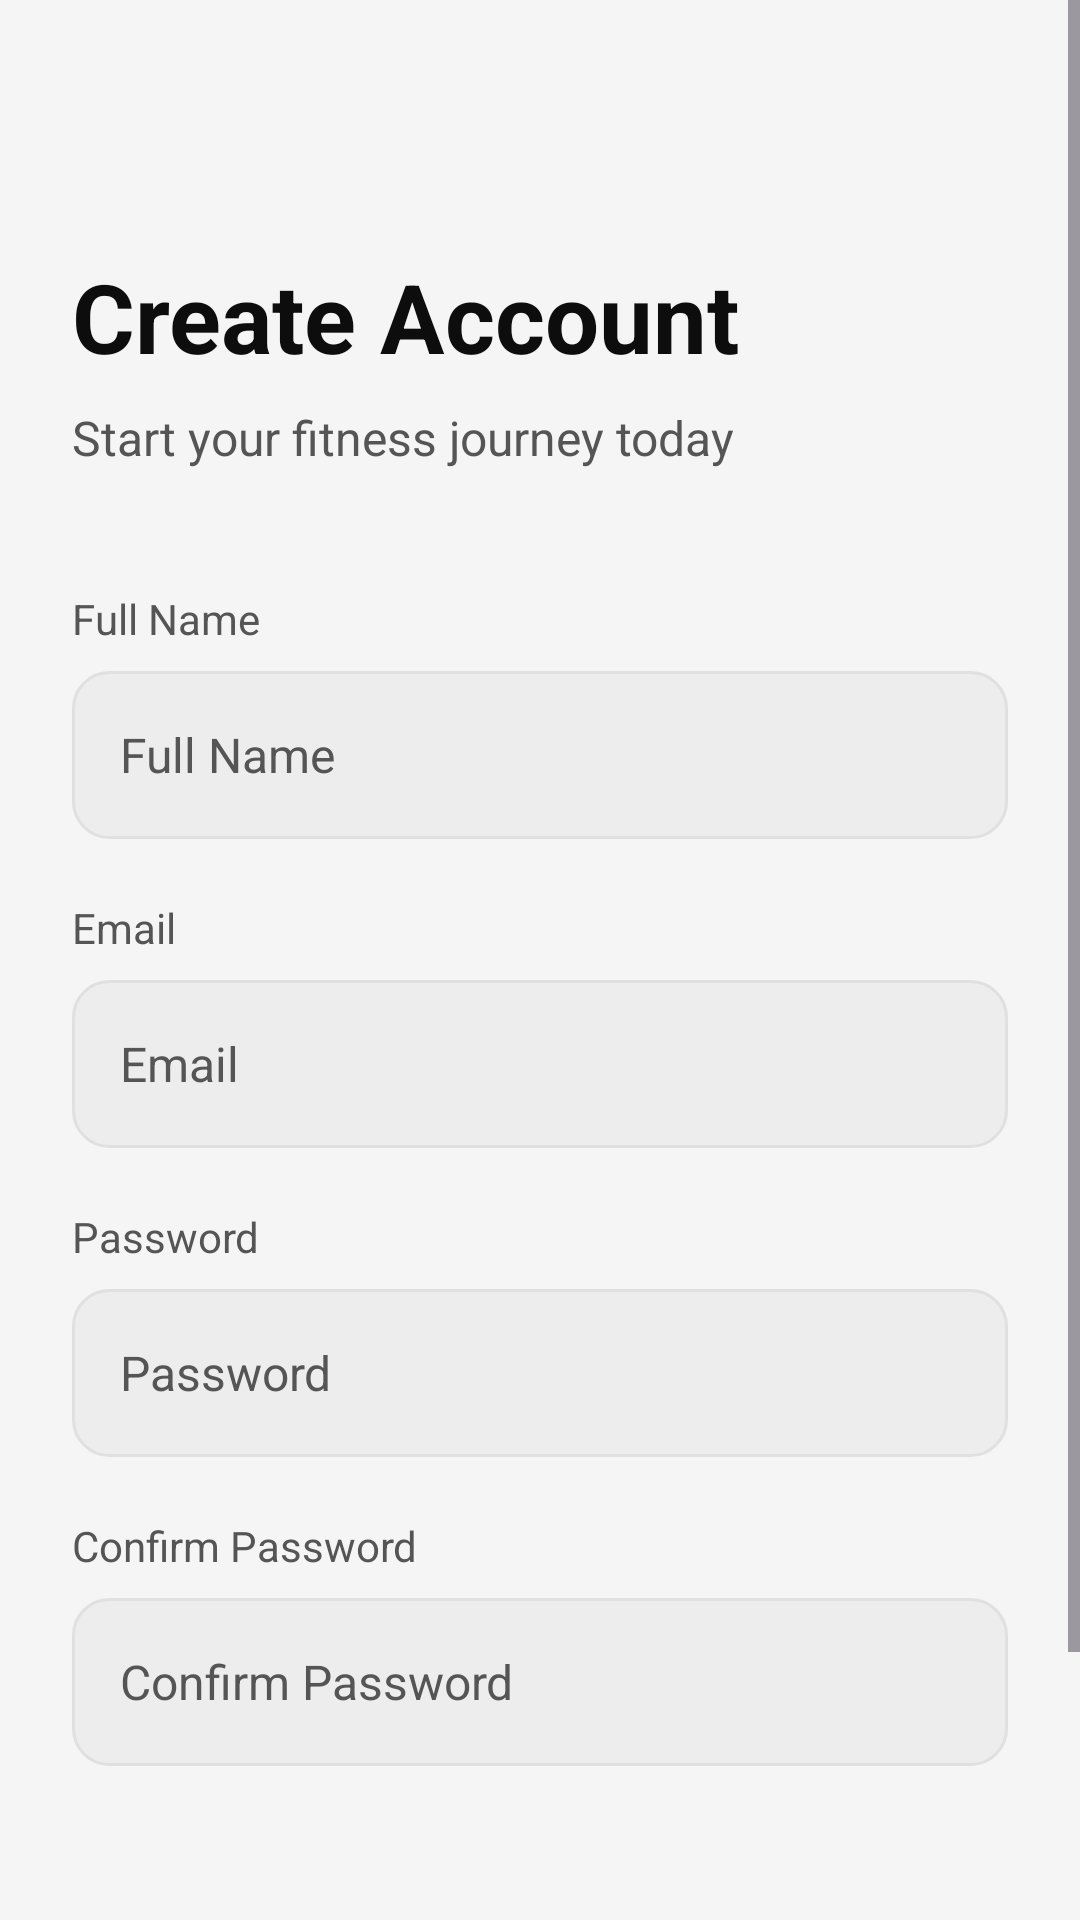

Produce the Android XML layout that renders to this screen, including the resource entries it uses.
<!-- AndroidManifest.xml: activity theme Theme.GymBud.Auth -->
<!-- res/layout/activity_register.xml -->
<?xml version="1.0" encoding="utf-8"?>
<ScrollView
    xmlns:android="http://schemas.android.com/apk/res/android"
    xmlns:app="http://schemas.android.com/apk/res-auto"
    android:layout_width="match_parent"
    android:layout_height="match_parent"
    android:background="?android:attr/colorBackground"
    android:fillViewport="true">

    <androidx.constraintlayout.widget.ConstraintLayout
        android:layout_width="match_parent"
        android:layout_height="wrap_content"
        android:padding="24dp">

        
        <TextView
            android:id="@+id/tvTitle"
            android:layout_width="wrap_content"
            android:layout_height="wrap_content"
            android:layout_marginTop="60dp"
            android:text="@string/create_account"
            android:textSize="32sp"
            android:textStyle="bold"
            android:textColor="?attr/colorOnSurface"
            app:layout_constraintStart_toStartOf="parent"
            app:layout_constraintTop_toTopOf="parent" />

        <TextView
            android:id="@+id/tvSubtitle"
            android:layout_width="wrap_content"
            android:layout_height="wrap_content"
            android:layout_marginTop="8dp"
            android:text="Start your fitness journey today"
            android:textSize="16sp"
            android:textColor="?attr/colorOnSurfaceVariant"
            app:layout_constraintStart_toStartOf="parent"
            app:layout_constraintTop_toBottomOf="@id/tvTitle" />

        
        <TextView
            android:id="@+id/tvNameLabel"
            android:layout_width="wrap_content"
            android:layout_height="wrap_content"
            android:layout_marginTop="40dp"
            android:text="@string/full_name"
            android:textSize="14sp"
            android:textColor="?attr/colorOnSurfaceVariant"
            app:layout_constraintStart_toStartOf="parent"
            app:layout_constraintTop_toBottomOf="@id/tvSubtitle" />

        <EditText
            android:id="@+id/etName"
            android:layout_width="0dp"
            android:layout_height="56dp"
            android:layout_marginTop="8dp"
            android:background="@drawable/bg_input_dark"
            android:hint="@string/full_name"
            android:inputType="textPersonName"
            android:paddingStart="16dp"
            android:paddingEnd="16dp"
            android:textColor="?attr/colorOnSurface"
            android:textColorHint="?attr/colorOnSurfaceVariant"
            android:textSize="16sp"
            app:layout_constraintEnd_toEndOf="parent"
            app:layout_constraintStart_toStartOf="parent"
            app:layout_constraintTop_toBottomOf="@id/tvNameLabel" />

        
        <TextView
            android:id="@+id/tvEmailLabel"
            android:layout_width="wrap_content"
            android:layout_height="wrap_content"
            android:layout_marginTop="20dp"
            android:text="@string/email"
            android:textSize="14sp"
            android:textColor="?attr/colorOnSurfaceVariant"
            app:layout_constraintStart_toStartOf="parent"
            app:layout_constraintTop_toBottomOf="@id/etName" />

        <EditText
            android:id="@+id/etEmail"
            android:layout_width="0dp"
            android:layout_height="56dp"
            android:layout_marginTop="8dp"
            android:background="@drawable/bg_input_dark"
            android:hint="@string/email"
            android:inputType="textEmailAddress"
            android:paddingStart="16dp"
            android:paddingEnd="16dp"
            android:textColor="?attr/colorOnSurface"
            android:textColorHint="?attr/colorOnSurfaceVariant"
            android:textSize="16sp"
            app:layout_constraintEnd_toEndOf="parent"
            app:layout_constraintStart_toStartOf="parent"
            app:layout_constraintTop_toBottomOf="@id/tvEmailLabel" />

        
        <TextView
            android:id="@+id/tvPasswordLabel"
            android:layout_width="wrap_content"
            android:layout_height="wrap_content"
            android:layout_marginTop="20dp"
            android:text="@string/password"
            android:textSize="14sp"
            android:textColor="?attr/colorOnSurfaceVariant"
            app:layout_constraintStart_toStartOf="parent"
            app:layout_constraintTop_toBottomOf="@id/etEmail" />

        <EditText
            android:id="@+id/etPassword"
            android:layout_width="0dp"
            android:layout_height="56dp"
            android:layout_marginTop="8dp"
            android:background="@drawable/bg_input_dark"
            android:hint="@string/password"
            android:inputType="textPassword"
            android:paddingStart="16dp"
            android:paddingEnd="16dp"
            android:textColor="?attr/colorOnSurface"
            android:textColorHint="?attr/colorOnSurfaceVariant"
            android:textSize="16sp"
            app:layout_constraintEnd_toEndOf="parent"
            app:layout_constraintStart_toStartOf="parent"
            app:layout_constraintTop_toBottomOf="@id/tvPasswordLabel" />

        
        <TextView
            android:id="@+id/tvConfirmLabel"
            android:layout_width="wrap_content"
            android:layout_height="wrap_content"
            android:layout_marginTop="20dp"
            android:text="@string/confirm_password"
            android:textSize="14sp"
            android:textColor="?attr/colorOnSurfaceVariant"
            app:layout_constraintStart_toStartOf="parent"
            app:layout_constraintTop_toBottomOf="@id/etPassword" />

        <EditText
            android:id="@+id/etConfirmPassword"
            android:layout_width="0dp"
            android:layout_height="56dp"
            android:layout_marginTop="8dp"
            android:background="@drawable/bg_input_dark"
            android:hint="@string/confirm_password"
            android:inputType="textPassword"
            android:paddingStart="16dp"
            android:paddingEnd="16dp"
            android:textColor="?attr/colorOnSurface"
            android:textColorHint="?attr/colorOnSurfaceVariant"
            android:textSize="16sp"
            app:layout_constraintEnd_toEndOf="parent"
            app:layout_constraintStart_toStartOf="parent"
            app:layout_constraintTop_toBottomOf="@id/tvConfirmLabel" />

        
        <TextView
            android:id="@+id/tvError"
            android:layout_width="0dp"
            android:layout_height="wrap_content"
            android:layout_marginTop="12dp"
            android:textColor="@color/error_red"
            android:textSize="14sp"
            android:visibility="gone"
            app:layout_constraintEnd_toEndOf="parent"
            app:layout_constraintStart_toStartOf="parent"
            app:layout_constraintTop_toBottomOf="@id/etConfirmPassword" />

        
        <Button
            android:id="@+id/btnRegister"
            android:layout_width="0dp"
            android:layout_height="56dp"
            android:layout_marginTop="32dp"
            android:background="@drawable/bg_button_lime"
            android:text="@string/sign_up"
            android:textColor="@color/lime_on_accent"
            android:textSize="16sp"
            android:textStyle="bold"
            android:textAllCaps="false"
            app:layout_constraintEnd_toEndOf="parent"
            app:layout_constraintStart_toStartOf="parent"
            app:layout_constraintTop_toBottomOf="@id/tvError" />

        
        <LinearLayout
            android:layout_width="wrap_content"
            android:layout_height="wrap_content"
            android:layout_marginTop="24dp"
            android:layout_marginBottom="32dp"
            android:orientation="horizontal"
            app:layout_constraintEnd_toEndOf="parent"
            app:layout_constraintStart_toStartOf="parent"
            app:layout_constraintTop_toBottomOf="@id/btnRegister">

            <TextView
                android:layout_width="wrap_content"
                android:layout_height="wrap_content"
                android:text="@string/have_account"
                android:textColor="?attr/colorOnSurfaceVariant"
                android:textSize="14sp" />

            <TextView
                android:id="@+id/tvSignIn"
                android:layout_width="wrap_content"
                android:layout_height="wrap_content"
                android:layout_marginStart="4dp"
                android:text="@string/sign_in"
                android:textColor="@color/lime_accent"
                android:textSize="14sp"
                android:textStyle="bold" />
        </LinearLayout>

    </androidx.constraintlayout.widget.ConstraintLayout>
</ScrollView>
<!-- resources referenced by this layout -->
<resources>
  <color name="error_red">#FFF15E6C</color>
  <color name="lime_accent">#1DB954</color>
  <color name="lime_on_accent">#000000</color>
  <!-- drawable bg_input_dark (drawable) -->
  <?xml version="1.0" encoding="utf-8"?>
  <shape xmlns:android="http://schemas.android.com/apk/res/android"
      android:shape="rectangle">
      <solid android:color="@color/adaptive_surface_variant" />
      <corners android:radius="12dp" />
      <stroke
          android:width="1dp"
          android:color="@color/adaptive_border" />
  </shape>
  <string name="confirm_password">Confirm Password</string>
  <string name="create_account">Create Account</string>
  <string name="email">Email</string>
  <string name="full_name">Full Name</string>
  <string name="have_account">Already have an account?</string>
  <string name="password">Password</string>
  <string name="sign_in">Sign In</string>
  <string name="sign_up">Sign Up</string>
  <style name="Theme.GymBud.Auth" parent="Theme.GymBud">
          <item name="android:statusBarColor">?android:attr/colorBackground</item>
          <item name="android:navigationBarColor">?android:attr/colorBackground</item>
      </style>
  <color name="adaptive_surface_variant">@color/light_surface_variant</color>
  <color name="adaptive_border">@color/light_border</color>
  <style name="Theme.GymBud" parent="Base.Theme.GymBud" />
  <color name="light_surface_variant">#FFEDEDED</color>
  <color name="light_border">#FFE0E0E0</color>
  <style name="Base.Theme.GymBud" parent="Theme.Material3.Light.NoActionBar">
          <item name="colorPrimary">@color/lime_accent</item>
          <item name="colorOnPrimary">@color/lime_on_accent</item>
          <item name="colorPrimaryContainer">@color/lime_accent</item>
          <item name="colorOnPrimaryContainer">@color/lime_on_accent</item>
          <item name="colorSecondary">@color/lime_accent_dark</item>
          <item name="colorOnSecondary">@color/lime_on_accent</item>
          <item name="android:colorBackground">@color/light_background</item>
          <item name="colorSurface">@color/light_surface</item>
          <item name="colorSurfaceVariant">@color/light_surface_variant</item>
          <item name="colorOnSurface">@color/text_primary_light</item>
          <item name="colorOnSurfaceVariant">@color/text_secondary_light</item>
          <item name="colorError">@color/error_red</item>
          <item name="android:statusBarColor">@color/light_background</item>
          <item name="android:navigationBarColor">@color/light_surface</item>
          <item name="android:windowLightStatusBar" tools:targetApi="m">true</item>
      </style>
  <color name="lime_accent_dark">#1ED760</color>
  <color name="light_background">#FFF5F5F5</color>
  <color name="light_surface">#FFFFFFFF</color>
  <color name="text_primary_light">#FF0D0D0D</color>
  <color name="text_secondary_light">#FF555555</color>
</resources>
